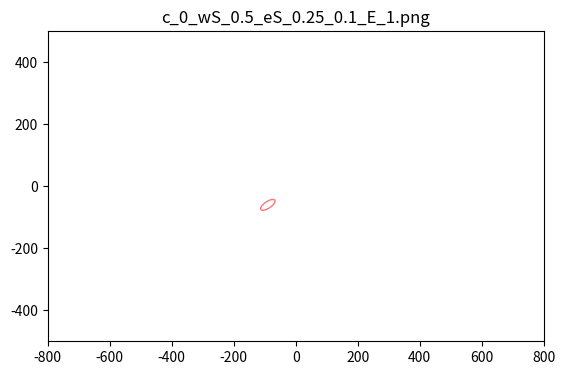
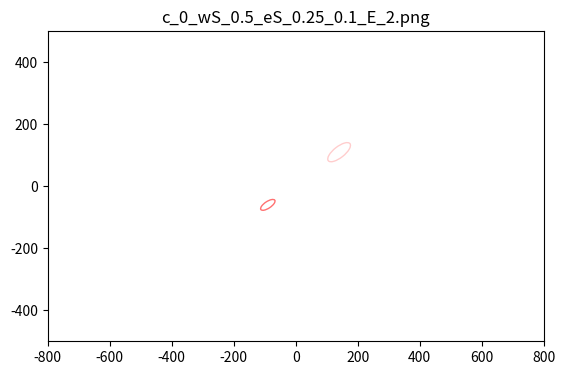
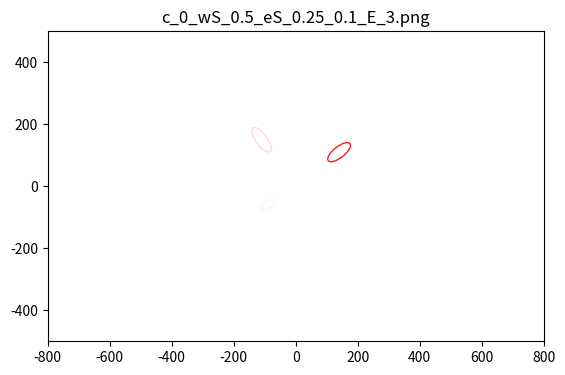
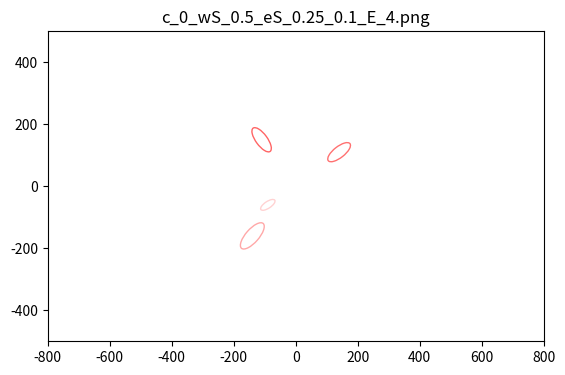

Write the Python code that produced these figures, in order.
import numpy as np 
import matplotlib.pyplot as plt
from math import atan2, pi
from matplotlib.patches import Ellipse
from scipy.spatial import distance

#想改一下这个函数，最简单的，不动原始的函数，新写一个。
#现在这个函数的第一个参数是e_posi要输入两个或以上点的坐标，函数最后画出以这两点为椭圆心的椭圆。
#但是我现在想呈现画椭圆的过程，比如有10个点，我想让它返回10个图片，从第一张到第10张，每张图片上有1-10个点（例如： 第五张图片上有5个点）。 
#此外，现在的图片只有椭圆，我想把中心点也画上去。但是要作为参数，因为有时我想要中心点，有时候我不想要。第三，可以改一下椭圆的颜色吗，现在用的似乎是随机的颜色。
#我想改成一个浅色的，所有椭圆都一个颜色，有些透明度。

def drawEllipse (e_posi, ka, kb, crowding_cons, newWindowSize, loop_number): 
    """
    This function allows to draw more than one ellipse. The parameter is 
    a list of coordinate (must contain at least two coordinates)
    The direction of ellipses are only radial direction,
    """
    eccentricities = []
    for i in range(len(e_posi)):
        eccentricities0 = distance.euclidean(e_posi[i], (0,0))
        eccentricities.append(eccentricities0)

    angle_deg = []
    for ang in range(len(e_posi)):
        angle_rad0 = atan2(e_posi[ang][1],e_posi[ang][0])
        angle_deg0 = angle_rad0*180/pi
        angle_deg.append(angle_deg0)
#    https://matplotlib.org/3.1.0/api/_as_gen/matplotlib.patches.Ellipse.html
    my_e = [Ellipse(xy=e_posi[j], width=eccentricities[j]*ka*2, height=eccentricities[j]*kb*2, angle = angle_deg[j],color='red',fill=None)#color='red',fill=None
            for j in range(len(e_posi))]
    
    fig, ax = plt.subplots(subplot_kw={'aspect': 'equal'})
    for e in my_e:
        ax.add_artist(e)
        e.set_clip_box(ax.bbox)
        e.set_alpha(np.random.rand())
        e.set_facecolor(np.random.rand(3))
    ax.set_xlim([-800, 800])
    ax.set_ylim([-500, 500])
    ax.set_title('c_%s_wS_%s_eS_%s_%s_E_%s.png' %(crowding_cons,newWindowSize,ka,kb,len(e_posi)))
    try:
        loop_number
    except NameError:
        var_exists = False
    else:
        var_exists = True
        plt.savefig('%s_c_%s_wS_%s_eS_%s_%s_E_%s.png' %(loop_number,crowding_cons,newWindowSize,ka,kb,len(e_posi)))

# call the function
#eposi = [(-90.0, -60.0), (140.0, 110.0), (-110.0, 150.0), (-140.0, -160.0), (130.0, -20.0), (200.0, 10.0), (200.0, -100.0), (120.0, 180.0), (-230.0, -50.0), (-200.0, 50.0), (-40.0, -140.0), (-220.0, 170.0), (-190.0, 0.0), (140.0, -130.0), (10.0, 120.0), (-100.0, 90.0), (60.0, 160.0), (30.0, 100.0), (-110.0, -10.0), (70.0, -160.0), (220.0, -50.0), (-160.0, -80.0), (250.0, -180.0), (-60.0, 170.0), (70.0, -80.0), (210.0, 110.0), (0.0, -120.0), (-90.0, -170.0), (-20.0, 130.0), (130.0, 50.0), (-160.0, 90.0), (100.0, -60.0), (-70.0, -80.0), (120.0, 10.0), (100.0, -140.0), (-240.0, -180.0), (50.0, 90.0), (80.0, 70.0), (30.0, -140.0), (-100.0, 40.0), (-110.0, -40.0), (-40.0, 100.0), (220.0, 60.0), (-50.0, -90.0), (-120.0, 20.0), (-60.0, 80.0), (50.0, -90.0)]
#drawEllipse(e_posi = eposi, ka = 0.25, kb = 0.1, crowding_cons = 0, newWindowSize= 0.5, loop_number=1)


# call the function
eposi = [(-90.0, -60.0), (140.0, 110.0), (-110.0, 150.0), (-140.0, -160.0)]

def drawProcess(e_posi, ka, kb, crowding_cons, newWindowSize, loop_number):
    curr_eposi = []
    for i_eposi in eposi:
        curr_eposi.append(i_eposi)
        drawEllipse(e_posi = curr_eposi, ka = 0.25, kb = 0.1, crowding_cons = 0, newWindowSize= 0.5, loop_number=1)

drawProcess(e_posi = eposi, ka = 0.25, kb = 0.1, crowding_cons = 0, newWindowSize= 0.5, loop_number=1)

def drawEllipseT (e_posi, ka, kb, crowding_cons, newWindowSize, loop_number): 
    """
    This function allows to draw more than one ellipse. The parameter is 
    a list of coordinate (must contain at least two coordinates)
    The direction of ellipses are only radial direction,
    """
    eccentricities = []
    for i in range(len(e_posi)):
        eccentricities0 = distance.euclidean(e_posi[i], (0,0))
        eccentricities.append(eccentricities0)

    angle_deg = []
    for ang in range(len(e_posi)):
        angle_rad0 = atan2(e_posi[ang][1],e_posi[ang][0])
        angle_deg0 = angle_rad0*180/pi + 90
        angle_deg.append(angle_deg0)
    my_e = [Ellipse(xy=e_posi[j], width=eccentricities[j]*ka*2, height=eccentricities[j]*kb*2, angle = angle_deg[j]+90)
            for j in range(len(e_posi))]
    
    fig, ax = plt.subplots(subplot_kw={'aspect': 'equal'})
    for e in my_e:
        ax.add_artist(e)
        e.set_clip_box(ax.bbox)
        e.set_alpha(np.random.rand())
        e.set_facecolor(np.random.rand(3))
    ax.set_xlim([-800, 800]) #TODO
    ax.set_ylim([-500, 500]) #TODO
    ax.set_title('c_%s_wS_%s_eS_%s_%s_E.png' %(crowding_cons,newWindowSize,ka,kb))
    try:
        loop_number
    except NameError:
        var_exists = False
    else:
        var_exists = True
        plt.savefig('%s_c_%s_wS_%s_eS_%s_%s_E.png' %(loop_number,crowding_cons,newWindowSize,ka,kb))

def drawEllipse_full(e_posi):
        """
        This function allows to draw more than one ellipse. The parameter is 
        a list of coordinate (must contain at least two coordinates)
        The radial and tangential ellipses for the same coordinates are drawn.
        """
        eccentricities = []
        for i in range(len(e_posi)):
            eccentricities0 = distance.euclidean(e_posi[i], (0,0))
            eccentricities.append(eccentricities0)
        #radial
        angle_deg = []
        for ang in range(len(e_posi)):
            angle_rad0 = atan2(e_posi[ang][1],e_posi[ang][0])
            angle_deg0 = angle_rad0*180/pi
            angle_deg.append(angle_deg0)
        my_e = [Ellipse(xy=e_posi[j], width=eccentricities[j]*ka*2, height=eccentricities[j]*kb*2, angle = angle_deg[j])
                for j in range(len(e_posi))]
        
        #tangential
        angle_deg2 = []
        for ang in range(len(e_posi)):
            angle_rad0_2 = atan2(e_posi[ang][1],e_posi[ang][0])
            angle_deg0_2 = angle_rad0_2*180/pi + 90
            angle_deg2.append(angle_deg0_2)
        my_e2 = [Ellipse(xy=e_posi[j], width=eccentricities[j]*ka*2, height=eccentricities[j]*kb*2, angle = angle_deg[j]+90)
                for j in range(len(e_posi))]
        
        fig, ax = plt.subplots(subplot_kw={'aspect': 'equal'})
        for e in my_e:
            ax.add_artist(e)
            e.set_clip_box(ax.bbox)
            e.set_alpha(np.random.rand())
            e.set_facecolor(np.random.rand(3))
        for e2 in my_e2:
            ax.add_artist(e2)
            e2.set_clip_box(ax.bbox)
            e2.set_alpha(np.random.rand())
            e2.set_facecolor(np.random.rand(3))
        ax.set_xlim([-800, 800])
        ax.set_ylim([-500, 500])
        ax.set_title('wS_%s_eS_%s_%s_E.png' %(newWindowSize,ka,kb))
        try:
            loop_number
        except NameError:
            var_exists = False
        else:
            var_exists = True
            plt.savefig('%s_wS_%s_eS_%s_%s_E.png' %(loop_number,newWindowSize,ka,kb))
